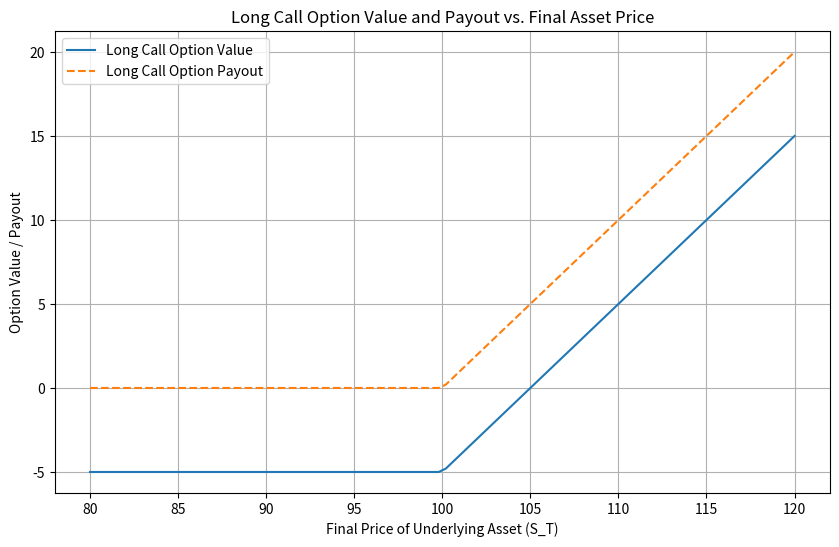

Python code for this plot:
import numpy as np
import matplotlib.pyplot as plt

# Option parameters
strike_price = 100  # Strike price (K)
premium = 5         # Premium paid for the call (C)

# Range of final prices for the underlying asset (S_T)
final_prices = np.linspace(80, 120, 100)

# Calculate the value of the long call option at expiration
option_values = np.maximum(0, final_prices - strike_price) - premium

# Calculate the option's payout at expiration
option_payout = np.maximum(0, final_prices - strike_price)

# Create the plot
plt.figure(figsize=(10, 6))

# Plot the option value
plt.plot(final_prices, option_values, label='Long Call Option Value')

# Plot the option's payout
plt.plot(final_prices, option_payout, label='Long Call Option Payout', linestyle='--')

# Add labels and title
plt.xlabel('Final Price of Underlying Asset (S_T)')
plt.ylabel('Option Value / Payout')
plt.title('Long Call Option Value and Payout vs. Final Asset Price')

# Add legend
plt.legend()

# Show the plot
plt.grid(True)
plt.show()
